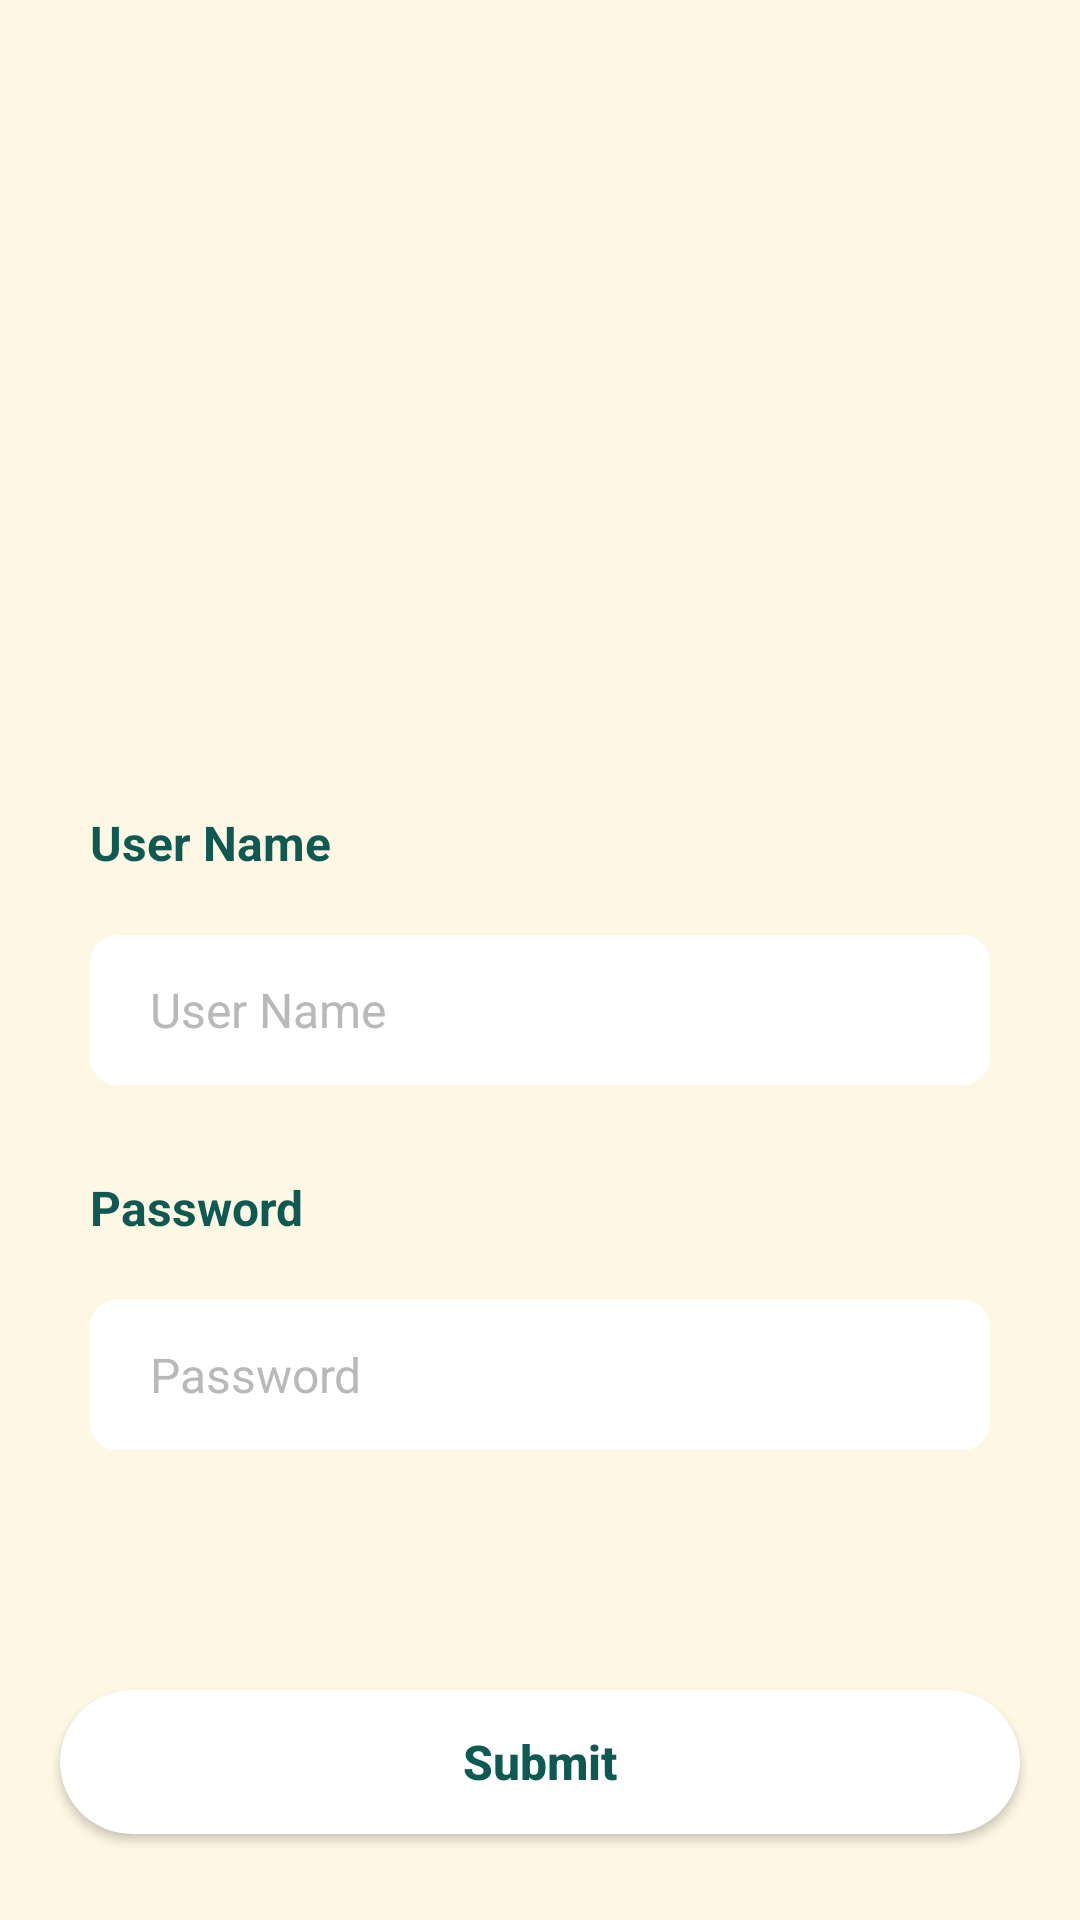

Android layout source for this screen:
<!-- AndroidManifest.xml: application theme AppTheme.NoActionBar -->
<!-- res/layout/activity_signin.xml -->
<?xml version="1.0" encoding="utf-8"?>
<androidx.constraintlayout.widget.ConstraintLayout xmlns:android="http://schemas.android.com/apk/res/android"
    xmlns:app="http://schemas.android.com/apk/res-auto"
    xmlns:tools="http://schemas.android.com/tools"
    android:layout_width="match_parent"
    android:layout_height="match_parent"
    android:background="#fef7e4"
    tools:context=".activity.LoginActivity">

    <ImageView
        android:id="@+id/ivLogo"
        android:layout_width="300dp"
        android:layout_height="250dp"
        android:layout_marginTop="20dp"
        android:src="@drawable/ic_logo_"
        app:layout_constraintEnd_toEndOf="parent"
        app:layout_constraintStart_toStartOf="parent"
        app:layout_constraintTop_toTopOf="parent" />

    <TextView
        android:id="@+id/tvOtp"
        android:layout_width="match_parent"
        android:layout_height="wrap_content"
        android:layout_marginHorizontal="30dp"
        android:text="User Name"
        android:textColor="#0e5952"
        android:textSize="16sp"
        android:textStyle="bold"
        app:layout_constraintEnd_toEndOf="parent"
        app:layout_constraintStart_toStartOf="parent"
        app:layout_constraintTop_toBottomOf="@id/ivLogo"/>


    <EditText
        android:id="@+id/etNum"
        android:layout_width="match_parent"
        android:layout_height="50dp"
        android:layout_marginHorizontal="30dp"
        android:layout_marginTop="20dp"
        android:background="@drawable/curve_edit"
        android:hint="User Name"
        android:textColorHint="#b9b9b9"
        android:paddingStart="20dp"
        android:textSize="16sp"
        app:backgroundTint="@color/white"
        app:layout_constraintStart_toStartOf="parent"
        app:layout_constraintTop_toBottomOf="@+id/tvOtp" />

    <TextView
        android:id="@+id/tvPass"
        android:layout_width="match_parent"
        android:layout_height="wrap_content"
        android:layout_marginHorizontal="30dp"
        android:text="Password"
        android:textColor="#0e5952"
        android:textSize="16sp"
        android:textStyle="bold"
        android:layout_marginTop="30dp"
        app:layout_constraintEnd_toEndOf="parent"
        app:layout_constraintStart_toStartOf="parent"
        app:layout_constraintTop_toBottomOf="@id/etNum"/>


    <EditText
        android:id="@+id/etPass"
        android:layout_width="match_parent"
        android:layout_height="50dp"
        android:layout_marginHorizontal="30dp"
        android:layout_marginTop="20dp"
        android:background="@drawable/curve_edit"
        android:hint="Password"
        android:textColorHint="#b9b9b9"
        android:paddingStart="20dp"
        android:textSize="16sp"
        android:paddingRight="10dp"
        android:drawableTint="#969696"
        android:drawableEnd="@drawable/ic_visibility"
        app:backgroundTint="@color/white"
        app:layout_constraintStart_toStartOf="parent"
        app:layout_constraintTop_toBottomOf="@+id/tvPass" />

    <Button
        android:id="@+id/btnSubmit"
        android:layout_width="match_parent"
        android:layout_height="wrap_content"
        android:layout_marginHorizontal="20dp"
        android:layout_marginTop="80dp"
        android:background="@drawable/button_drawable"
        android:text="Submit"
        android:textAllCaps="false"
        android:textColor="#0e5952"
        android:textSize="16sp"
        android:textStyle="bold"
        app:backgroundTint="@color/white"
        app:layout_constraintTop_toBottomOf="@id/etPass" />

    <TextView
        android:id="@+id/tvText3"
        android:layout_width="wrap_content"
        android:layout_height="wrap_content"
        android:layout_marginTop="40dp"
        android:text="Log in with Mobile number"
        android:textColor="#0e5952"
        android:textSize="15sp"
        android:textStyle="bold"
        android:layout_marginHorizontal="25dp"
        android:gravity="center"
        app:layout_constraintEnd_toEndOf="parent"
        app:layout_constraintStart_toStartOf="parent"
        app:layout_constraintTop_toBottomOf="@id/btnSubmit" />

</androidx.constraintlayout.widget.ConstraintLayout>
<!-- resources referenced by this layout -->
<resources>
  <color name="white">#FFFFFFFF</color>
  <!-- drawable button_drawable (drawable) -->
  <?xml version="1.0" encoding="utf-8"?>
  <shape xmlns:android="http://schemas.android.com/apk/res/android">
      <corners  android:radius="30dp"/>
      <solid android:color="#09a08d"></solid>
  </shape>
  <!-- drawable curve_edit (drawable) -->
  <?xml version="1.0" encoding="utf-8"?>
  <shape xmlns:android="http://schemas.android.com/apk/res/android" android:shape="rectangle">
      <stroke
          android:width="2dp"
          android:color="#eeeeee" />
      <corners android:radius="8dp"/>
      <solid
          android:color="#eeeeee"/>
  </shape>
  <style name="AppTheme.NoActionBar" parent="Theme.MaterialComponents.Light.NoActionBar">
          <item name="colorPrimary">@color/theme</item>
          <item name="colorPrimaryVariant">@color/theme</item>
          <item name="android:statusBarColor">@color/theme</item>
          <item name="titleTextColor">@color/white</item>
      </style>
  <color name="theme">#00a29b</color>
</resources>
